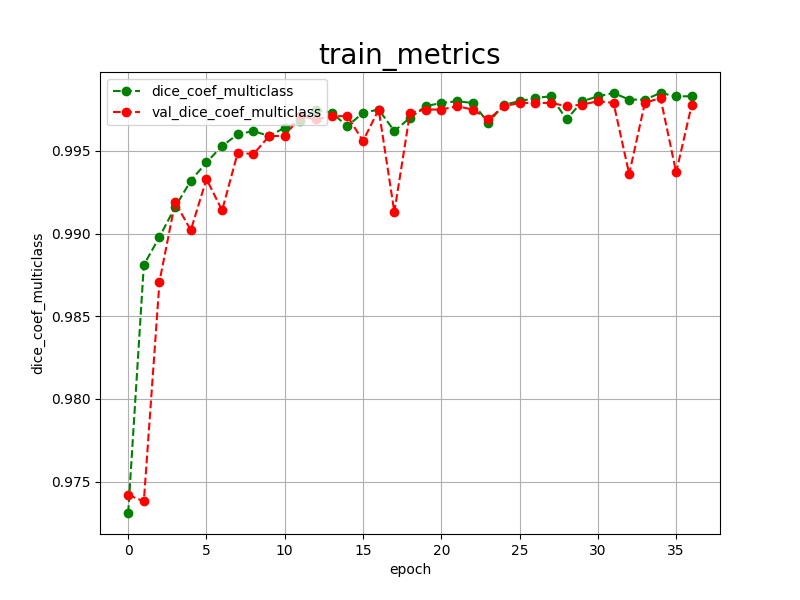

Values plotted in this chart, from the file beside it:
epoch, dice_coef_multiclass, val_dice_coef_multiclass, 
0, 0.9731, 0.9742
1, 0.9881, 0.9738
2, 0.9898, 0.9871
3, 0.9916, 0.9919
4, 0.9932, 0.9902
5, 0.9943, 0.9933
6, 0.9953, 0.9914
7, 0.9960, 0.9949
8, 0.9962, 0.9948
9, 0.9959, 0.9959
10, 0.9964, 0.9959
11, 0.9968, 0.9971
12, 0.9975, 0.9969
13, 0.9973, 0.9971
14, 0.9965, 0.9971
15, 0.9973, 0.9956
16, 0.9975, 0.9975
17, 0.9962, 0.9913
18, 0.9970, 0.9973
19, 0.9977, 0.9975
20, 0.9979, 0.9975
21, 0.9980, 0.9977
22, 0.9979, 0.9975
23, 0.9967, 0.9969
24, 0.9978, 0.9977
25, 0.9980, 0.9979
26, 0.9982, 0.9979
27, 0.9983, 0.9979
28, 0.9969, 0.9977
29, 0.9980, 0.9978
30, 0.9983, 0.9980
31, 0.9985, 0.9979
32, 0.9981, 0.9936
33, 0.9981, 0.9979
34, 0.9985, 0.9982
35, 0.9983, 0.9937
36, 0.9983, 0.9978
